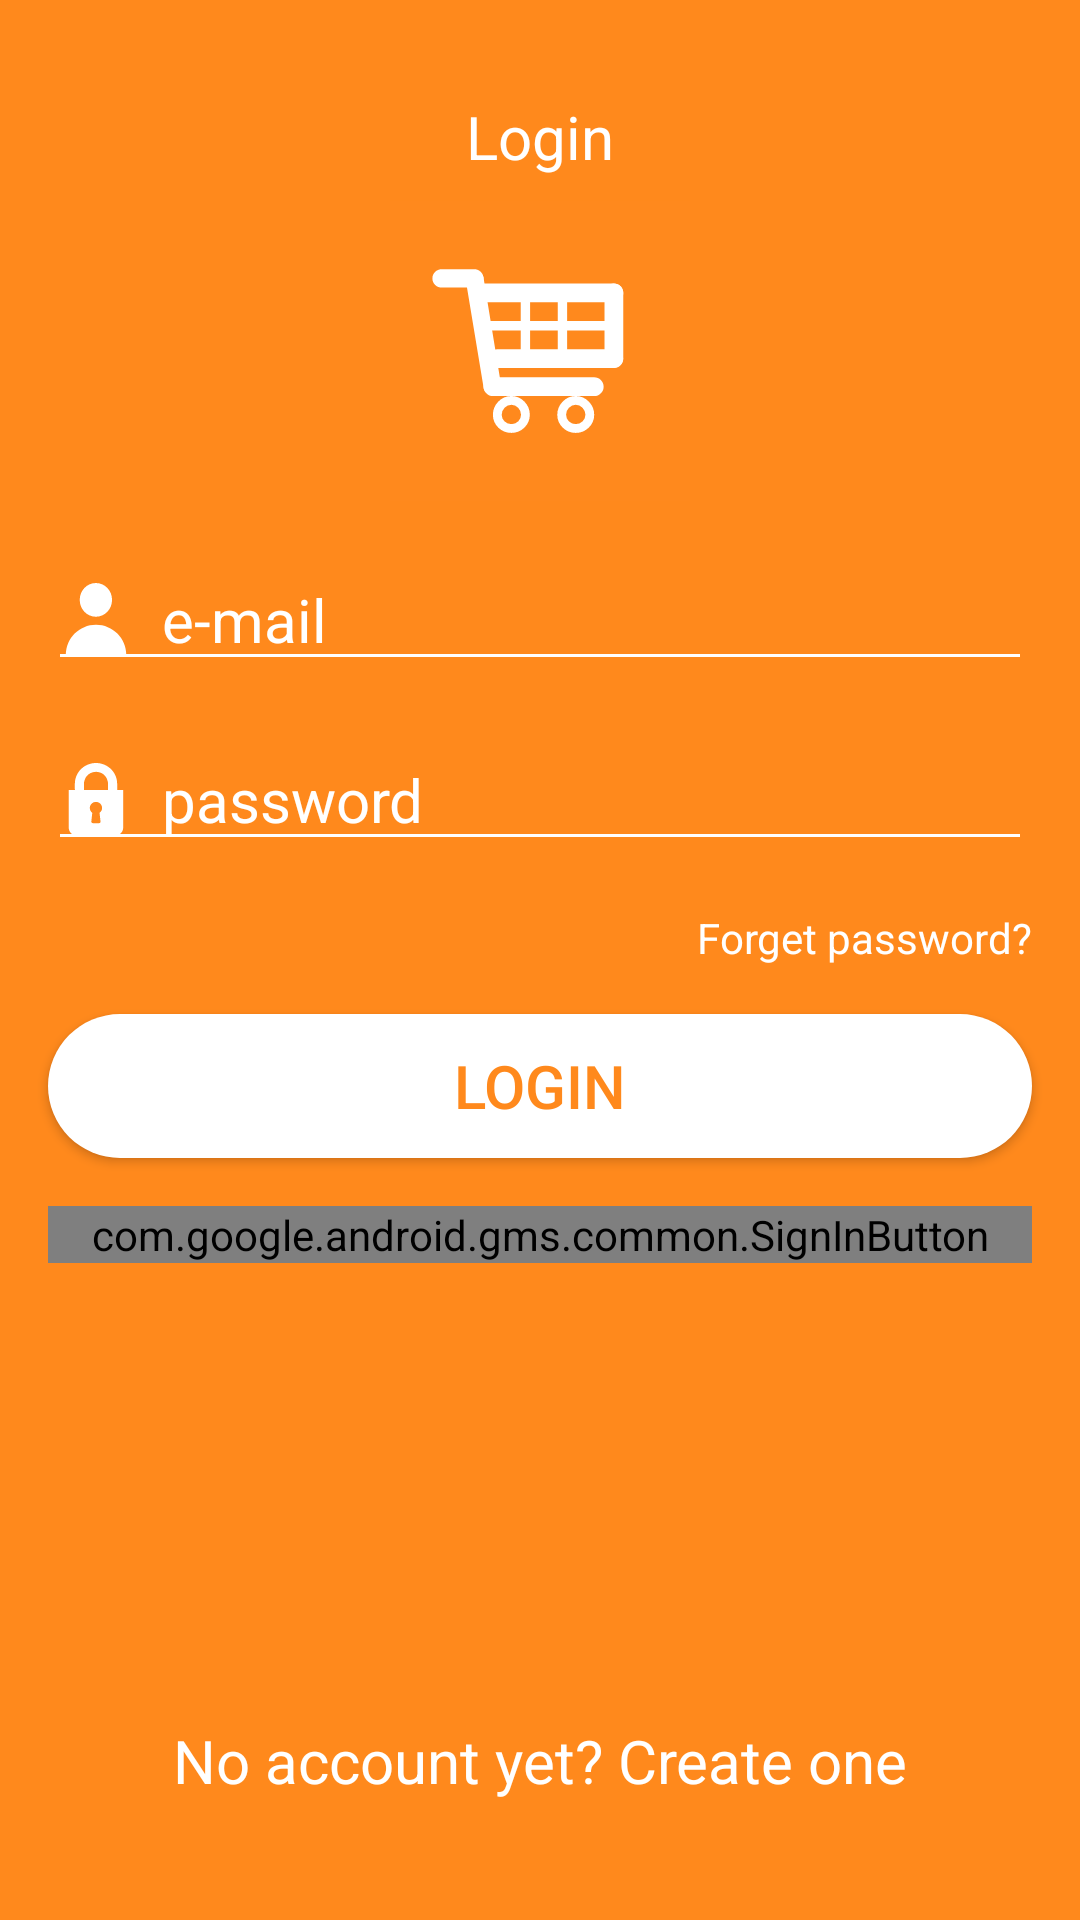

Layout XML and referenced resources for this Android screen:
<!-- AndroidManifest.xml: fallback theme Theme.MaterialComponents.DayNight.NoActionBar -->
<!-- res/layout/fragment_login.xml -->
<?xml version="1.0" encoding="utf-8"?>
<android.support.constraint.ConstraintLayout xmlns:android="http://schemas.android.com/apk/res/android"
    xmlns:app="http://schemas.android.com/apk/res-auto"
    android:layout_width="match_parent"
    android:layout_height="match_parent"
    android:background="@color/colorPrimary">


        <TextView
            android:id="@+id/textView2"
            android:layout_width="wrap_content"
            android:layout_height="wrap_content"
            android:layout_marginEnd="8dp"
            android:layout_marginStart="8dp"
            android:layout_marginTop="32dp"
            android:text="@string/Login"
            android:textColor="@color/white"
            android:textSize="20sp"
            app:layout_constraintEnd_toEndOf="parent"
            app:layout_constraintStart_toStartOf="parent"
            app:layout_constraintTop_toTopOf="parent" />

        <EditText
            android:id="@+id/loginLogin"
            android:layout_width="0dp"
            android:drawableLeft="@drawable/ic_user"
            android:layout_height="wrap_content"
            android:layout_marginEnd="16dp"
            android:layout_marginStart="16dp"
            android:drawablePadding="10dp"
            android:layout_marginTop="16dp"
            android:backgroundTint="@color/white"
            android:ems="10"
            android:hint="@string/email"
            android:inputType="textEmailAddress"
            android:textColor="@color/white"
            android:textColorHint="@color/white"
            android:textCursorDrawable="@null"
            android:textSize="20sp"
            app:layout_constraintEnd_toEndOf="parent"
            app:layout_constraintStart_toStartOf="parent"
            app:layout_constraintTop_toBottomOf="@+id/imageView2" />

        <EditText
            android:id="@+id/passwordLogin"
            android:layout_width="0dp"
            android:layout_height="wrap_content"
            android:layout_marginEnd="16dp"
            android:layout_marginStart="16dp"
            android:layout_marginTop="16dp"
            android:backgroundTint="@color/white"
            android:drawableLeft="@drawable/ic_lock"
            android:drawablePadding="10dp"
            android:ems="10"
            android:hint="@string/password"
            android:inputType="textPassword"
            android:textColor="@color/white"
            android:textColorHint="@color/white"
            android:textCursorDrawable="@null"
            android:textSize="20sp"
            app:layout_constraintEnd_toEndOf="parent"
            app:layout_constraintStart_toStartOf="parent"
            app:layout_constraintTop_toBottomOf="@+id/loginLogin" />

        <TextView
            android:id="@+id/forgetPassword"
            android:layout_width="wrap_content"
            android:layout_height="wrap_content"
            android:layout_marginTop="16dp"
            android:clickable="true"
            android:text="@string/forgetPassword"
            android:textColor="@color/white"
            android:textSize="14sp"
            app:layout_constraintEnd_toEndOf="@+id/passwordLogin"
            app:layout_constraintTop_toBottomOf="@+id/passwordLogin" />

        <Button
            android:id="@+id/loginButtonLogin"
            android:layout_width="0dp"
            android:layout_height="wrap_content"
            android:layout_marginEnd="16dp"
            android:layout_marginStart="16dp"
            android:layout_marginTop="16dp"
            android:background="@drawable/button_rouded_white"
            android:text="@string/Login"
            android:textColor="@color/colorPrimary"
            android:textSize="20sp"
            app:layout_constraintEnd_toEndOf="parent"
            app:layout_constraintHorizontal_bias="0.0"
            app:layout_constraintStart_toStartOf="parent"
            app:layout_constraintTop_toBottomOf="@+id/forgetPassword" />

        <ImageView
            android:id="@+id/imageView2"
            android:layout_width="100dp"
            android:layout_height="100dp"
            android:layout_marginEnd="8dp"
            android:layout_marginStart="8dp"
            android:layout_marginTop="8dp"
            app:layout_constraintEnd_toEndOf="parent"
            app:layout_constraintStart_toStartOf="parent"
            app:layout_constraintTop_toBottomOf="@+id/textView2"
            app:srcCompat="@drawable/ic_normal" />

        <com.google.android.gms.common.SignInButton
            android:id="@+id/signInGoogle"
            android:layout_width="match_parent"
            android:layout_height="wrap_content"
            android:layout_marginEnd="16dp"
            android:layout_marginStart="16dp"
            android:layout_marginTop="16dp"
            app:layout_constraintEnd_toEndOf="parent"
            app:layout_constraintStart_toStartOf="parent"
            app:layout_constraintTop_toBottomOf="@+id/loginButtonLogin" />

        <TextView
            android:id="@+id/noAccountYet"
            android:layout_width="wrap_content"
            android:layout_height="wrap_content"
            android:layout_marginBottom="8dp"
            android:layout_marginEnd="8dp"
            android:layout_marginStart="8dp"
            android:layout_marginTop="8dp"
            android:clickable="true"
            android:text="@string/noAccount"
            android:textColor="@color/white"
            android:textSize="20sp"
            app:layout_constraintBottom_toBottomOf="parent"
            app:layout_constraintEnd_toEndOf="parent"
            app:layout_constraintStart_toStartOf="parent"
            app:layout_constraintTop_toBottomOf="@+id/loginButtonLogin"
            app:layout_constraintVertical_bias="0.85" />


</android.support.constraint.ConstraintLayout>
<!-- resources referenced by this layout -->
<resources>
  <color name="colorPrimary">#ff891c</color>
  <color name="white">#FFFFFF</color>
  <!-- drawable button_rouded_white (drawable) -->
  <ripple xmlns:android="http://schemas.android.com/apk/res/android"
      android:color="@color/rippleEffect">
      
      <item>
          <shape android:shape="rectangle">
              <corners android:radius="30dp" />
              <solid android:color="@color/white" />
          </shape>
      </item>
  </ripple>
  <!-- drawable ic_lock (drawable) -->
  <vector xmlns:android="http://schemas.android.com/apk/res/android"
      android:width="24dp"
      android:height="24dp"
      android:viewportHeight="512"
      android:viewportWidth="512">
      <path
          android:name="&lt;Shape 3>"
          android:fillColor="#FFF"
          android:pathData="m449.4 191.4v267.9c0 29.1 -20.2 52.8 -45.2 52.8h-296.9c-24.9 0 -45.2 -23.6 -45.2 -52.8v-267.9h387.3z"
          android:strokeColor="#FFF"
          android:strokeLineCap="round"
          android:strokeLineJoin="round"
          android:strokeWidth="0.1" />
      <path
          android:name="&lt;Shape 2>"
          android:fillColor="#FFF"
          android:pathData="m105.6 147.7c0 -81.6 67.3 -147.7 150.4 -147.7c83.1 0 150.4 66.1 150.4 147.7c0 14.7 -0.1 45.6 -0.1 45.6l-64.5 -0l0 -45.7c0 0 -1.9 -81 -85.3 -85c-85.5 4.5 -86.2 85 -86.2 85l-0.4 45.7h-64c0 0 -0.3 -18.5 -0.3 -45.6z"
          android:strokeColor="#FFF"
          android:strokeLineCap="round"
          android:strokeLineJoin="round"
          android:strokeWidth="0.1" />
      <path
          android:name="&lt;Shape 1>"
          android:fillColor="#ff891c"
          android:pathData="m229.8 354.3c-10.8 -7.8 -17.9 -20.4 -17.9 -34.6c0 -23.7 19.6 -42.9 43.7 -42.9c24.2 0 43.7 19.2 43.7 42.9c0 14.3 -7.2 27 -18.1 34.8l7.2 62.9c0 5.7 -4.6 10.4 -10.4 10.4h-44.9c-5.7 0 -10.4 -4.6 -10.4 -10.4l6.9 -63.1z"
          android:strokeColor="#FFF"
          android:strokeLineCap="round"
          android:strokeLineJoin="round"
          android:strokeWidth="0.1" />
  </vector>
  <!-- drawable ic_normal: vector/xml drawable (drawable, 2819 chars, omitted) -->
  <!-- drawable ic_user (drawable) -->
  <vector android:height="24dp" android:viewportHeight="512"
      android:viewportWidth="512" android:width="24dp" xmlns:android="http://schemas.android.com/apk/res/android">
      <path android:fillColor="#FFF" android:name="&lt;Shape 2>"
          android:pathData="m140.2 120c0 -66.3 51.5 -120 115 -120c63.5 0 115 53.7 115 120c0 66.3 -51.5 120 -115 120c-63.5 0 -115 -53.7 -115 -120z"
          android:strokeColor="#FFF" android:strokeLineCap="round"
          android:strokeLineJoin="round" android:strokeWidth="0.1"/>
      <path android:fillColor="#FFF" android:name="&lt;Shape 1>"
          android:pathData="m41 512c0 -118.7 96.3 -215 215 -215c118.7 0 215 96.3 215 215h-430z"
          android:strokeColor="#FFF" android:strokeLineCap="round"
          android:strokeLineJoin="round" android:strokeWidth="0.1"/>
  </vector>
  <string name="Login">Login</string>
  <string name="email">e-mail</string>
  <string name="forgetPassword">Forget password?</string>
  <string name="noAccount">No account yet? Create one</string>
  <string name="password">password</string>
  <color name="rippleEffect">#ffc58f</color>
</resources>
